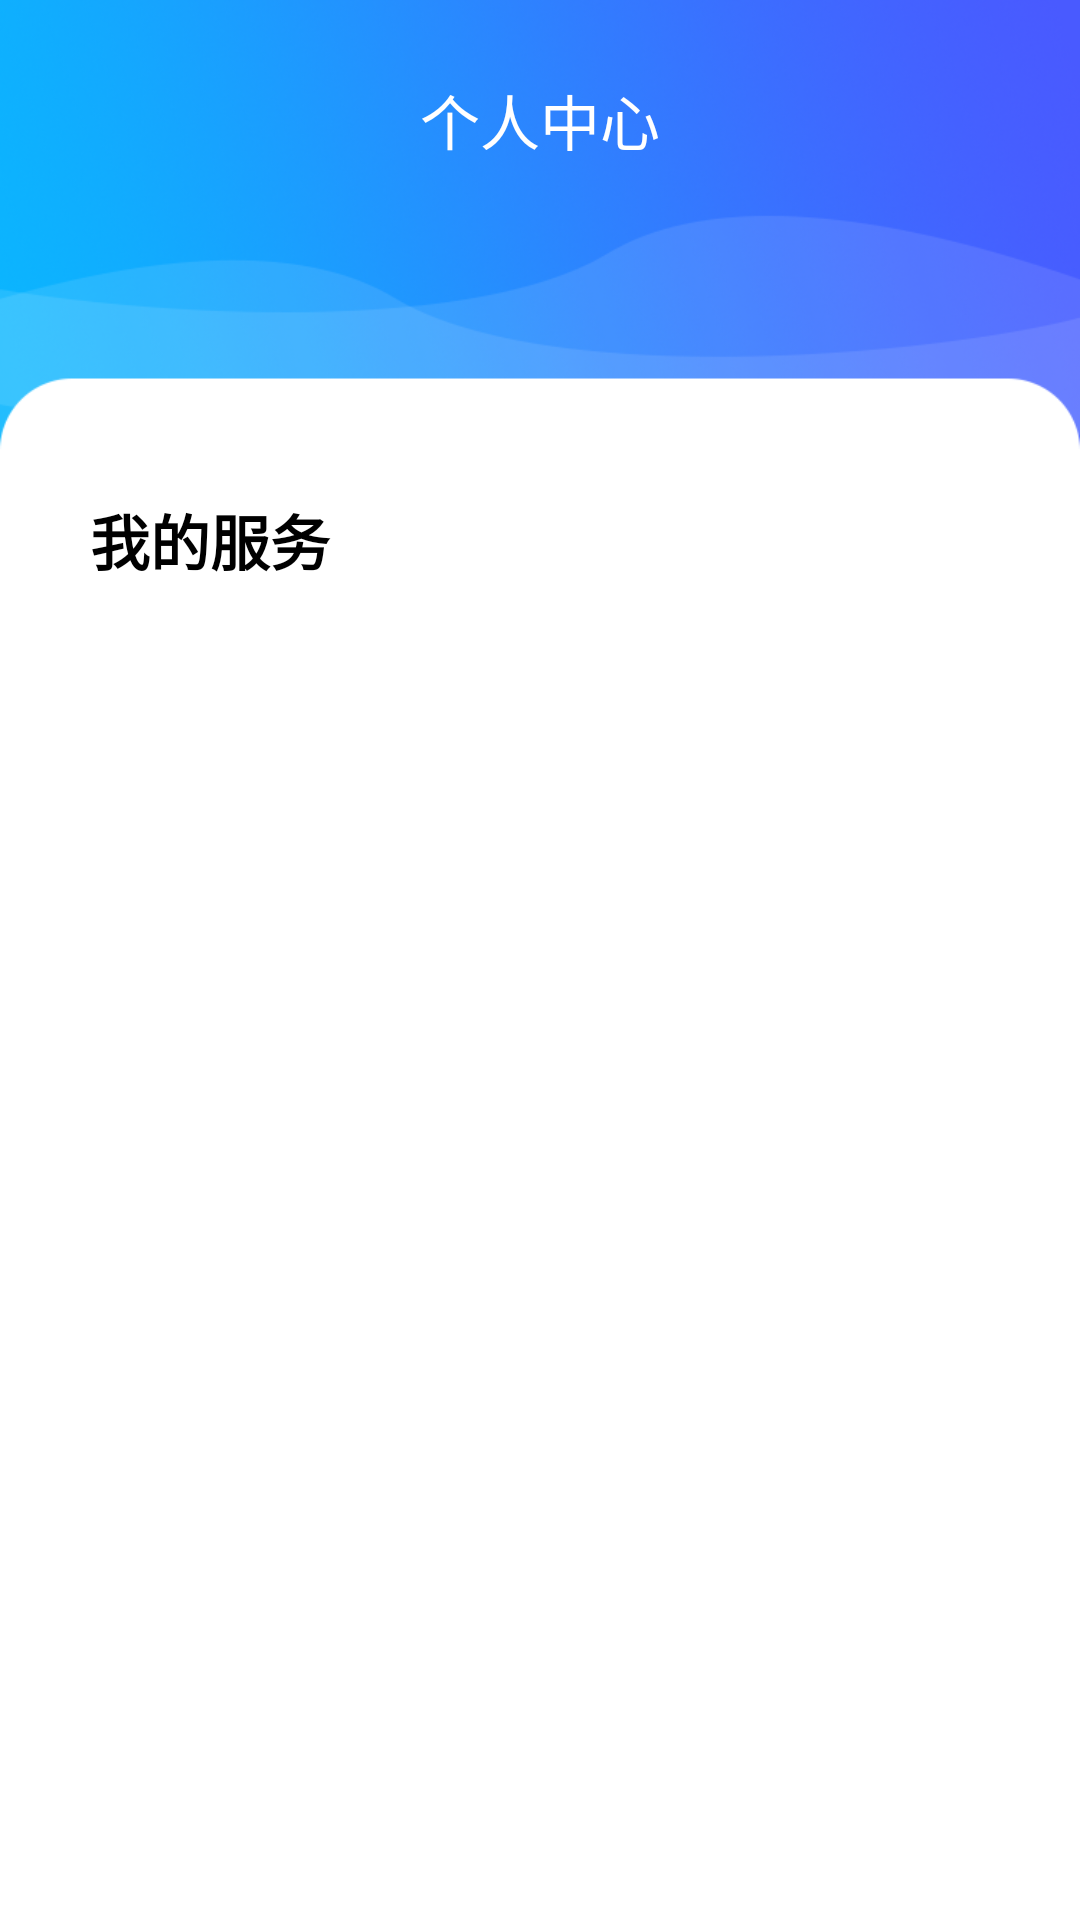

Android layout source for this screen:
<!-- AndroidManifest.xml: application theme AppTheme -->
<!-- res/layout/fragment_person.xml -->
<?xml version="1.0" encoding="utf-8"?>
<RelativeLayout
    xmlns:android="http://schemas.android.com/apk/res/android"
    android:layout_width="match_parent"
    android:layout_height="match_parent"
    android:background="@drawable/drawable_person_background">

    <TextView
        android:layout_width="100dp"
        android:layout_height="40dp"
        android:layout_centerHorizontal="true"
        android:layout_marginTop="20dp"
        android:text="个人中心"
        android:textSize="20sp"
        android:gravity="center"
        android:textColor="#FFFFFF"/>
    
    <TextView
        android:layout_width="100dp"
        android:layout_height="40dp"
        android:layout_marginLeft="20dp"
        android:layout_marginTop="160dp"
        android:text="我的服务"
        android:gravity="center"
        android:textSize="20sp"
        android:textColor="#000000"
        android:textStyle="bold"/>





</RelativeLayout>
<!-- resources referenced by this layout -->
<resources>
  <!-- drawable drawable_person_background: png bitmap (drawable, 150092 bytes) -->
  <style name="AppTheme" parent="XUITheme.Phone">
          
          <item name="colorPrimary">@color/colorPrimary</item>
          <item name="colorAccent">@color/colorAccent</item>
          
          <item name="windowNoTitle">true</item>
          <item name="xui_config_color_background">@color/WHITE</item>
      </style>
  <color name="colorPrimary">#66ccff</color>
  <color name="colorAccent">#66ccff</color>
  <color name="WHITE">#FFFFFF</color>
</resources>
